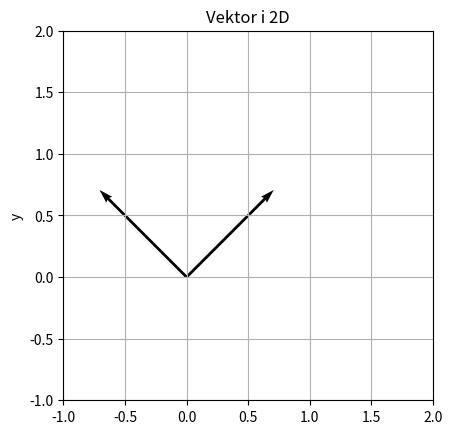

This chart was generated by the following Python code:
import numpy as np
import matplotlib.pyplot as plt

v = np.array([1/np.sqrt(2), 1/np.sqrt(2)])
v2 = np.array([-1/np.sqrt(2), 1/np.sqrt(2)])

fig, ax = plt.subplots()
ax.quiver(0, 0, v[0], v[1], angles='xy', scale_units='xy', scale=1)
ax.quiver(0, 0, v2[0], v2[1], angles='xy', scale_units='xy', scale=1)
ax.set_xlim(-1, 2)
ax.set_ylim(-1, 2)
ax.set_aspect('equal', adjustable='box')
plt.grid()
ax.set_label('x')
ax.set_ylabel('y')
plt.title('Vektor i 2D')
plt.show()
